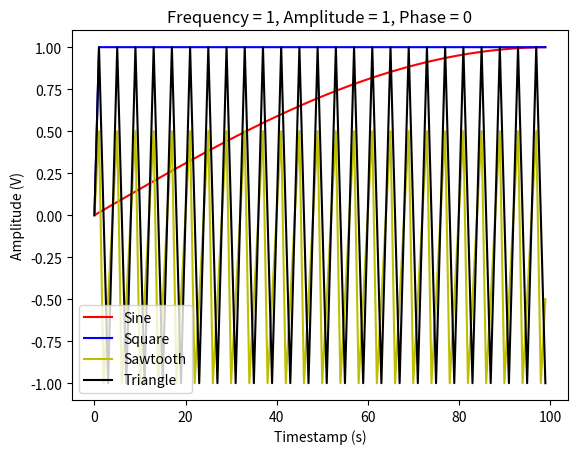

Reproduce this figure in Python.
'''
Prototype python for proof-of-concept before arduino port

Some design patterns and python functionalities are not used on purpose (e.g. abstract factory, 
linspace etc.) because equivalent operations are not supported on the arduino. Alternatives are 
used (i.e. abstract factory instead uses dispatcher via function pointer, easier to achieve in C.
'''

import os
import math
import numpy 
import argparse
import matplotlib.pyplot as plt

'''
Normalise a non-periodic value 
@param[in]  val       value to normalise
@param[in]  maxval    maximum possible value
@param[in]  minval    minimum possible value
'''
def Normalise(val, maxval, minval):

    return (val - minval) / (maxval - minval)

'''
Normalise a periodic value between its minimum and maximum 
@param[in]  val       value to normalise
@param[in]  maxval    maximum possible value
@param[in]  minval    minimum possible value
'''
def NormaliseMinToMax(val, maxval, minval):

    ret = Normalise(val, maxval, minval)
    return ret - math.floor(ret)

'''
Computes a sine wave. 
@param[in]  amplitude       Amplitude of signal
@param[in]  frequency       Rate of signal
@param[in]  phase           time shift between 0 and 1
@param[in]  ts              unsigned timestamp
@param[in]  samplingrate    Sampling rate of signal, min x2 frequency
'''
def CreateSine(amplitude, frequency, phase, ts, samplingrate):

    phase *= 2 * math.pi
    coeff = 2 * math.pi * frequency * (ts / samplingrate)

    return amplitude * math.sin(coeff + phase)
    
'''
Computes a square. 
@param[in]  amplitude       Amplitude of signal
@param[in]  frequency       Rate of signal
@param[in]  phase           time shift between 0 and 1
@param[in]  ts              unsigned timestamp
@param[in]  samplingrate    Sampling rate of signal, min x2 frequency
'''
def CreateSquare(amplitude, frequency, phase, ts, samplingrate):

    val = CreateSine(amplitude, frequency, phase, ts, samplingrate)
    
    return numpy.sign(val) * amplitude
    
'''
Computes a triangle. 
@param[in]  amplitude       Amplitude of signal
@param[in]  frequency       Rate of signal
@param[in]  phase           time shift between 0 and 1
@param[in]  ts              unsigned timestamp
@param[in]  samplingrate    Sampling rate of signal, min x2 frequency
'''
def CreateTriangle(amplitude, frequency, phase, ts, samplingrate):

    # Not using linspace because target device (arduino) doesn't support linspace
    offset = NormaliseMinToMax(phase + .25, 1, 0) * samplingrate
    t = NormaliseMinToMax(ts + offset, samplingrate, 0)
    
    # scale by... max t = .5, so 2 + (-V -> +V = 2 * am) => scale by 4)
    scale = amplitude * 4
    ret = t * scale
    
    if(t > .5):
        ret = scale - ret
        
    ret -= amplitude

    # Apply negative bias to pull down from min(0) to min(-Am)
    return ret
    
'''
Computes a sawtooth. 
@param[in]  amplitude       Amplitude of signal
@param[in]  frequency       Rate of signal
@param[in]  phase           time shift between 0 and 1
@param[in]  ts              unsigned timestamp
@param[in]  samplingrate    Sampling rate of signal, min x2 frequency
'''
def CreateSawtooth(amplitude, frequency, phase, ts, samplingrate):

    # Not using linspace because target device (arduino) doesn't support linspace
    offset = NormaliseMinToMax(phase - .5, 1, 0) * samplingrate
    t = NormaliseMinToMax(ts + offset, samplingrate, 0)
    
    return (t * amplitude * 2) - amplitude

'''
Execute waveform method
@param[in]  func            function to execute
@param[in]  amplitude       Amplitude of signal
@param[in]  frequency       Rate of signal
@param[in]  phase           time shift between 0 and 1
@param[in]  interal         timestamp intervals
'''
def CreateWaveform(func, amplitude, frequency, phase, interval = .01):

    samplingrate = 4 * args.frequency;

    ret = []
    for i in range(0, int(frequency / interval)):
        ret.append(func(args.amplitude, frequency * interval, phase, i, samplingrate))
        
    return ret
    
'''
Parse command line params
'''
def ParseCmdParams():

    parser = argparse.ArgumentParser()

    parser.add_argument(
    '--am', 
    dest='amplitude',
    help='Amplitude', 
    type=float, 
    required=False,
    default=1)
    
    parser.add_argument(
    '--fr', 
    dest='frequency',
    help='frequency',
    type=float, 
    required=False, 
    default=1)
    
    parser.add_argument(
    '--ph', 
    dest='phase',
    help='phase', 
    type=float, 
    required=False,
    default = 0)

    return parser.parse_args()
    

'''
Application entry point
'''
if __name__ == "__main__":

    args = ParseCmdParams()
    
    sine = CreateWaveform(CreateSine, args.amplitude, args.frequency, args.phase)
    square = CreateWaveform(CreateSquare, args.amplitude, args.frequency, args.phase)
    sawtooth = CreateWaveform(CreateSawtooth, args.amplitude, args.frequency, args.phase)
    triangle = CreateWaveform(CreateTriangle, args.amplitude, args.frequency, args.phase)
    
    a, = plt.plot(sine, 'r')
    b, = plt.plot(square, 'b')
    c, = plt.plot(sawtooth, 'y')
    d, = plt.plot(triangle, 'k')
    plt.ylabel('Amplitude (V)')
    plt.xlabel('Timestamp (s)')
    plt.legend([a, b, c, d], ['Sine', 'Square', 'Sawtooth', 'Triangle'])
    plt.title('Frequency = ' + str(args.frequency) + ', Amplitude = ' + str(args.amplitude) + ', Phase = ' + str(args.phase))
    plt.show()
